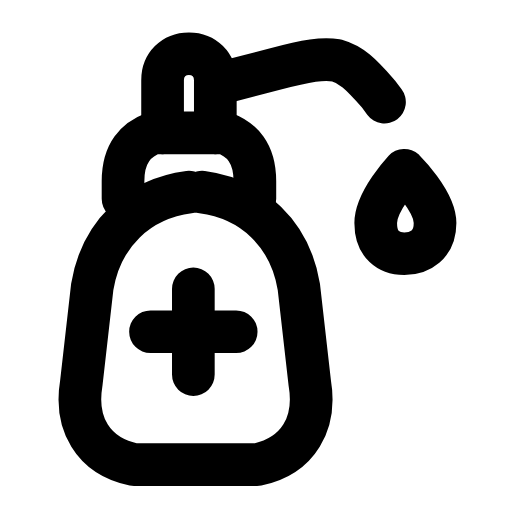
t = 0.00 s
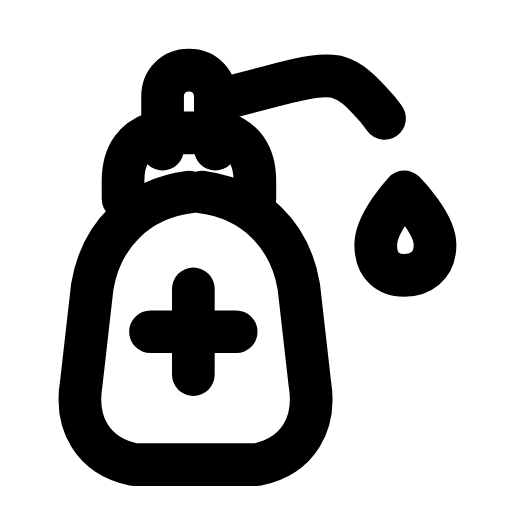
t = 0.28 s
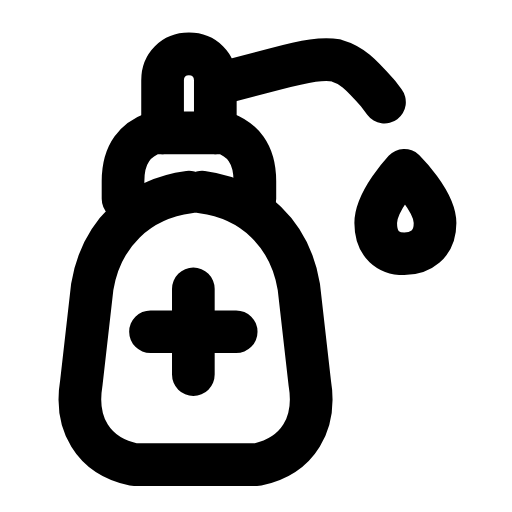
t = 0.56 s
t = 0.83 s: frame unchanged from t = 0.00 s, image omitted
t = 1.12 s: frame unchanged from t = 0.00 s, image omitted
t = 1.42 s: frame unchanged from t = 0.00 s, image omitted

The animated SVG that drew these frames (rendered in a browser with its animation timeline set to each time). Animation: 2 SMIL elements (animateTransform=2); one cycle of 1.70 s, repeats indefinitely.

<svg xmlns="http://www.w3.org/2000/svg" width="24" height="24" viewBox="0 0 24 24" fill="none"><g transform="translate(-1.134 -0.364) scale(1.03)"><path stroke="currentColor" stroke-width="1.942" stroke-linecap="round" stroke-linejoin="round" fill="none" d="M9.7 9.1C7.4 9.4 5.7 11 5.3 13.4L4.8 17.8C4.5 19.6 5.3 21.1 7.2 21.5L12.8 21.5C14.7 21.1 15.5 19.6 15.2 17.8L14.7 13.4C14.3 11 12.6 9.4 10.3 9.1"></path><path stroke="currentColor" stroke-width="1.942" stroke-linecap="round" stroke-linejoin="round" fill="none" d="M9.9 13.5L9.9 17.4M7.95 15.45L11.85 15.45"></path><path stroke="currentColor" stroke-width="1.942" stroke-linecap="round" stroke-linejoin="round" fill="none" d="M12.7 9.4L12.7 8.6C12.7 7.3 12.1 6.7 11.3 6.4L8.1 6.4C7.3 6.7 6.7 7.3 6.7 8.6L6.7 9.4"></path><g><animateTransform attributeName="transform" type="translate" values="0 0;0 0;0 0.9;0 0;0 0;0 0;0 0;0 0.9;0 0;0 0;0 0" keyTimes="0;0.135;0.2475;0.36;0.45;0.6;0.66;0.735;0.81;0.9;1" dur="1.7s" repeatCount="indefinite" calcMode="spline" keySplines="0.16 1 0.3 1;0.16 1 0.3 1;0.16 1 0.3 1;0.16 1 0.3 1;0.16 1 0.3 1;0.16 1 0.3 1;0.16 1 0.3 1;0.16 1 0.3 1;0.16 1 0.3 1;0.16 1 0.3 1"/><path stroke="currentColor" stroke-width="1.942" stroke-linecap="round" stroke-linejoin="round" fill="none" d="M10.9 6.4L10.9 4C10.9 3.3 10.4 2.8 9.7 2.8S8.5 3.3 8.5 4L8.5 6.4"></path><path stroke="currentColor" stroke-width="1.942" stroke-linecap="round" stroke-linejoin="round" fill="none" d="M10.9 4.2L13.6 3.5C15.1 3.1 15.8 3 16.4 3.1C17.1 3.3 17.5 3.7 18.3 4.6L18.6 5"></path></g><path stroke="currentColor" stroke-width="1.942" stroke-linecap="round" stroke-linejoin="round" fill="none" d="M20.9 10.5C20.9 11.5 20.2 11.9 19.5 11.9S18.2 11.5 18.2 10.5C18.2 9.5 19.5 8.1 19.5 8.1S20.9 9.5 20.9 10.5Z"><animateTransform attributeName="transform" type="translate" values="0 0;0 0;0 1.2;0 0;0 0;0 0;0 0;0 1.2;0 0;0 0;0 0" keyTimes="0;0.135;0.2475;0.36;0.45;0.6;0.66;0.735;0.81;0.9;1" dur="1.7s" repeatCount="indefinite" calcMode="spline" keySplines="0.16 1 0.3 1;0.16 1 0.3 1;0.16 1 0.3 1;0.16 1 0.3 1;0.16 1 0.3 1;0.16 1 0.3 1;0.16 1 0.3 1;0.16 1 0.3 1;0.16 1 0.3 1;0.16 1 0.3 1"/></path></g></svg>
